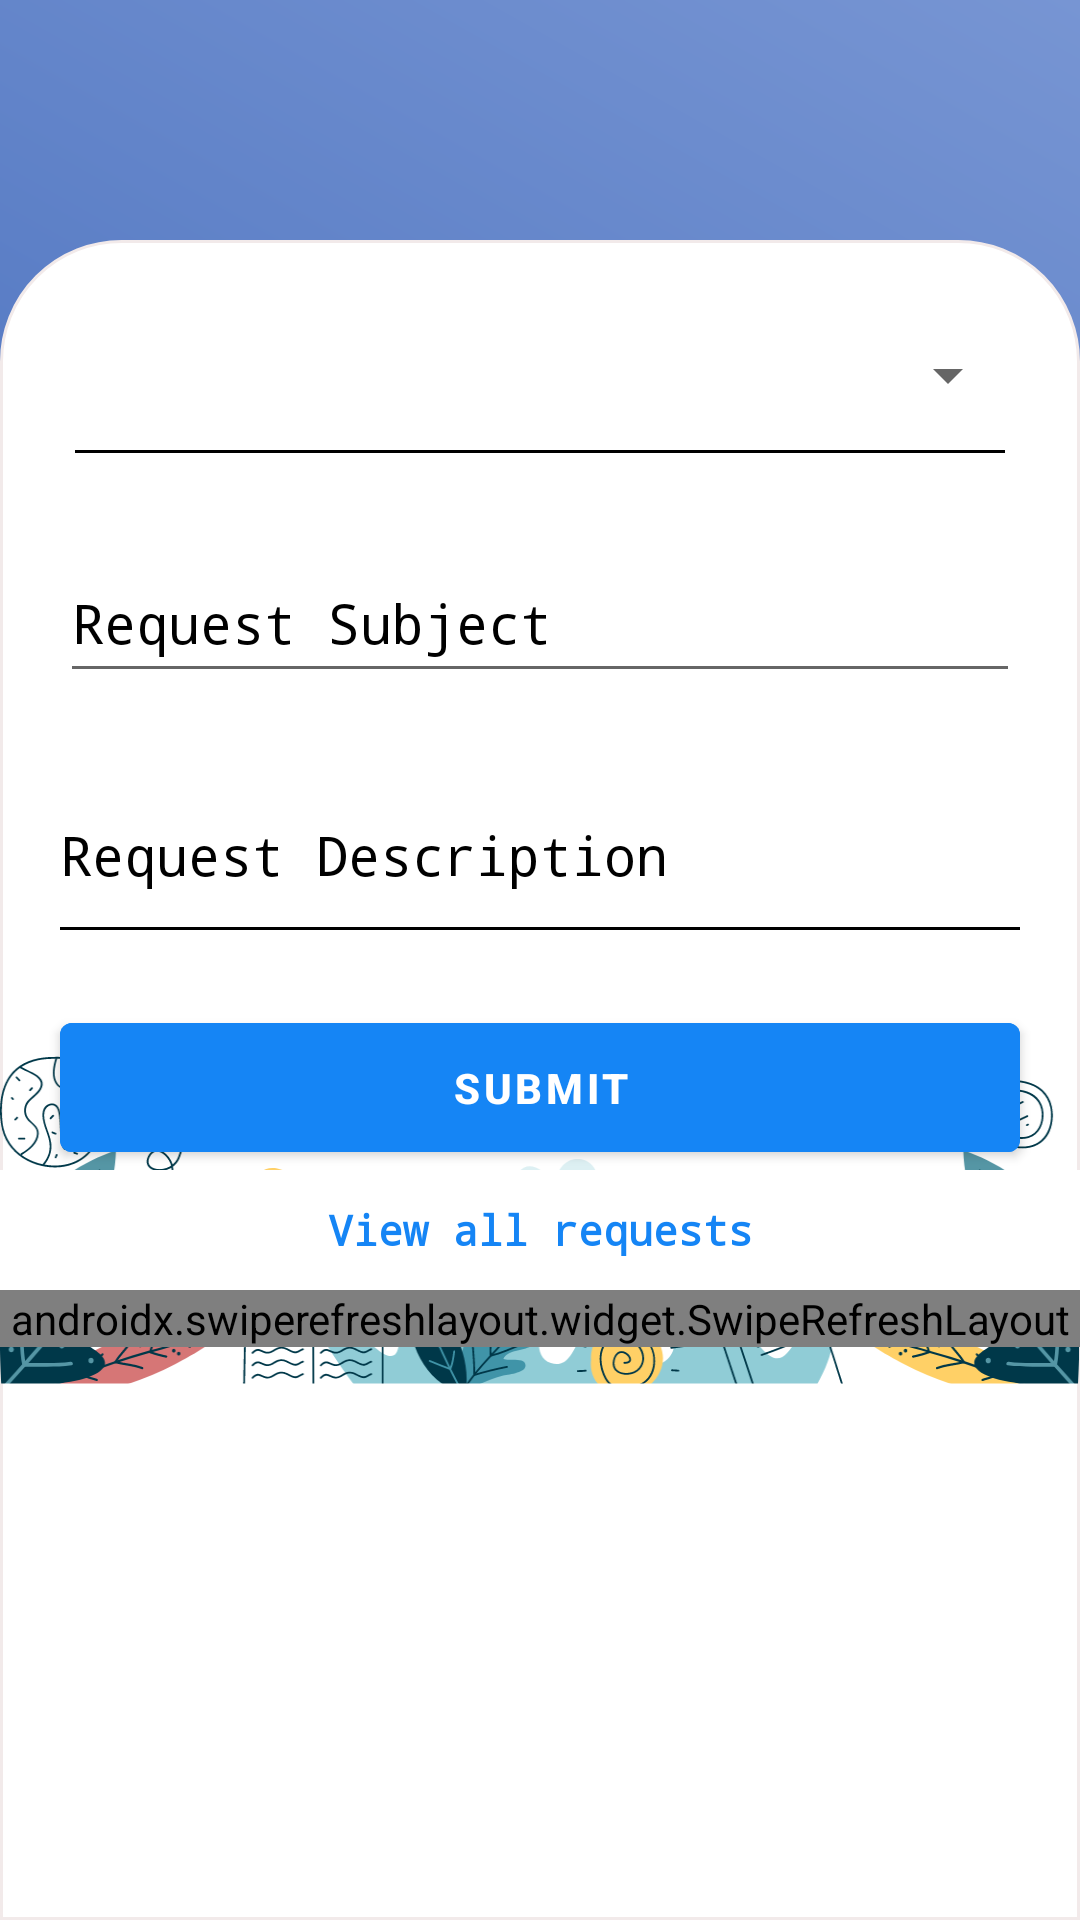

Write the Android layout XML for this screen, with the resource values it uses.
<!-- AndroidManifest.xml: application theme Theme.MafunzoLoop -->
<!-- res/layout/fragment_submit_request.xml -->
<?xml version="1.0" encoding="utf-8"?>
<androidx.constraintlayout.widget.ConstraintLayout xmlns:android="http://schemas.android.com/apk/res/android"
    xmlns:app="http://schemas.android.com/apk/res-auto"
    xmlns:tools="http://schemas.android.com/tools"
    android:layout_width="match_parent"
    android:layout_height="match_parent"
    android:background="@drawable/gradient_background">

    <androidx.appcompat.widget.Toolbar
        android:id="@+id/toolbar"
        android:layout_width="match_parent"
        android:layout_height="wrap_content"
        android:minHeight="?attr/actionBarSize"
        android:fontFamily="monospace"
        android:theme="?attr/actionBarTheme"
        app:layout_constraintEnd_toEndOf="parent"
        app:layout_constraintStart_toStartOf="parent"
        app:layout_constraintTop_toTopOf="parent">

    </androidx.appcompat.widget.Toolbar>

    <LinearLayout
        android:id="@+id/ll_request"
        android:layout_width="match_parent"
        android:layout_height="match_parent"
        android:layout_marginTop="80dp"
        android:orientation="vertical"
        android:background="@drawable/rounded_corner_rectangle"
        android:paddingBottom="0dp"
        app:layout_constraintBottom_toBottomOf="parent"
        app:layout_constraintEnd_toEndOf="parent"
        app:layout_constraintStart_toStartOf="parent">

        <LinearLayout
            android:id="@+id/ll_request_form"
            android:layout_width="match_parent"
            android:layout_height="wrap_content"
            android:orientation="vertical">

            <Spinner
                android:id="@+id/requestTypeSpinner"
                android:layout_width="match_parent"
                android:layout_height="50dp"
                android:layout_marginLeft="20dp"
                android:layout_marginTop="20dp"
                android:layout_marginRight="20dp"
                android:contentDescription="@string/subject_required"
                android:ems="10"
                android:textColorHint="@android:color/black"
                android:textSize="20sp" />

            <View
                android:id="@+id/spinnerView"
                android:layout_width="match_parent"
                android:layout_height="1dp"
                android:layout_marginLeft="25dp"
                android:layout_marginTop="0dp"
                android:layout_marginRight="25dp"
                android:background="@color/black" />

            <EditText
                android:id="@+id/editTextRequestSubject"
                android:layout_width="match_parent"
                android:layout_height="50dp"
                android:layout_marginLeft="20dp"
                android:layout_marginTop="30dp"
                android:layout_marginRight="20dp"
                android:ems="10"
                android:hint="@string/request_subject"
                android:importantForAutofill="no"
                android:inputType="textEmailSubject"
                android:textColorHint="@android:color/black"
                android:fontFamily="monospace"
                android:textSize="18sp" />

            <EditText
                android:id="@+id/editTextRequestDescription"
                android:layout_width="match_parent"
                android:layout_height="wrap_content"
                android:layout_marginLeft="20dp"
                android:layout_marginTop="30dp"
                android:layout_marginRight="20dp"
                android:ems="10"
                android:background="@color/white"
                android:fontFamily="monospace"
                android:hint="@string/request_description"
                android:importantForAutofill="no"
                android:inputType="textMultiLine"
                android:minHeight="48dp"
                android:textColorHint="@android:color/black"
                android:textSize="18sp" />

            <View
                android:id="@+id/descriptionViewSeparator"
                android:layout_width="match_parent"
                android:layout_height="1dp"
                android:layout_marginLeft="20dp"
                android:layout_marginTop="0dp"
                android:layout_marginRight="20dp"
                android:background="@color/black" />

            <com.google.android.material.button.MaterialButton
                android:id="@+id/submitRequestBtn"
                android:layout_width="match_parent"
                android:layout_height="55dp"
                android:layout_marginStart="20dp"
                android:layout_marginTop="25dp"
                android:layout_marginEnd="20dp"
                android:backgroundTint="@color/colorSecondary"
                android:text="@string/submit"
                android:textColor="@color/white"
                android:textStyle="bold"
                app:layout_constraintEnd_toEndOf="parent"
                app:layout_constraintStart_toStartOf="parent"
                app:layout_constraintTop_toBottomOf="@id/accountTypeSpinner" />
        </LinearLayout>

        <TextView
            android:layout_width="match_parent"
            android:layout_height="40dp"
            android:id="@+id/tv_view_all"
            android:text="@string/view_requests"
            android:gravity="center"
            android:background="@color/white"
            android:textColor="@color/colorSecondary"
            android:textStyle="bold"
            android:fontFamily="monospace"
            android:textSize="14sp"
            />

        <androidx.swiperefreshlayout.widget.SwipeRefreshLayout
            android:id="@+id/swipe_container"
            android:layout_width="match_parent"
            android:layout_height="wrap_content"
            android:layout_marginTop="0dp"
            >

            <androidx.recyclerview.widget.RecyclerView
                android:id="@+id/rv_requests"
                android:layout_width="match_parent"
                android:layout_height="match_parent"
                android:layout_marginStart="4dp"
                tools:listitem="@layout/request_item"
                android:layout_marginEnd="4dp"
                android:paddingBottom="10dp"
                />

        </androidx.swiperefreshlayout.widget.SwipeRefreshLayout>

        <ImageView
            android:layout_width="match_parent"
            android:layout_height="wrap_content"
            android:layout_gravity="center"
            android:translationZ="-1dp"
            android:layout_marginTop="-120dp"
            android:background="@drawable/bottom_pattern"
            />

    </LinearLayout>

</androidx.constraintlayout.widget.ConstraintLayout>
<!-- res/layout/request_item.xml (included above) -->
<?xml version="1.0" encoding="utf-8"?>
<androidx.constraintlayout.widget.ConstraintLayout xmlns:android="http://schemas.android.com/apk/res/android"
    android:layout_width="match_parent"
    android:layout_height="wrap_content"
    xmlns:app="http://schemas.android.com/apk/res-auto"
    xmlns:tools="http://schemas.android.com/tools"
    android:layout_marginTop="15dp"
    android:layout_marginEnd="20dp"
    android:layout_marginStart="20dp">

    <com.google.android.material.card.MaterialCardView
        android:id="@+id/requestCard"
        android:layout_width="match_parent"
        android:layout_height="wrap_content"
        android:clickable="true"
        android:longClickable="true"
        android:focusable="true"
        android:padding="10dp"
        app:cardCornerRadius="10dp"
        app:cardElevation="1dp"
        app:cardBackgroundColor="@color/white"
        app:layout_constraintEnd_toEndOf="parent"
        app:layout_constraintStart_toStartOf="parent"
        app:layout_constraintTop_toTopOf="parent"
        app:strokeColor="#1B808080"
        app:strokeWidth="1dp" >

        <LinearLayout
            android:layout_width="match_parent"
            android:layout_height="wrap_content"
            android:orientation="horizontal">

            <ImageView
                android:layout_width="wrap_content"
                android:layout_height="match_parent"
                android:id="@+id/statusIV"
                android:padding="10dp"
                android:gravity="center"
                android:background="@color/colorPrimary"
                android:textSize="14sp"
                android:textStyle="bold"
                android:fontFamily="monospace"
                />

            <LinearLayout
                android:id="@+id/ll_request_item_body"
                android:layout_width="match_parent"
                android:layout_height="wrap_content"
                android:layout_marginStart="5dp"
                android:layout_marginTop="5dp"
                android:layout_marginEnd="5dp"
                android:layout_marginBottom="5dp"
                android:orientation="vertical"
                android:padding="10dp">

                <TextView
                    android:id="@+id/requestSubjectTv"
                    android:layout_width="match_parent"
                    android:layout_height="wrap_content"
                    android:fontFamily="monospace"
                    android:textStyle="bold"
                    android:textColor="@color/black"
                    android:textSize="14sp"
                    tools:text="Request Subject" />

                <TextView
                    android:id="@+id/requestTimeTV"
                    android:layout_width="match_parent"
                    android:layout_height="wrap_content"
                    android:textColor="@color/colorSecondary"
                    android:fontFamily="monospace"
                    android:textStyle="bold"
                    android:textSize="14sp"
                    tools:text="Requested: 20 Jul 2022" />

            </LinearLayout>
        </LinearLayout>

    </com.google.android.material.card.MaterialCardView>


</androidx.constraintlayout.widget.ConstraintLayout>
<!-- resources referenced by this layout -->
<resources>
  <color name="black">#FF000000</color>
  <color name="colorPrimary">#fbd404</color>
  <color name="colorSecondary">#1585f5</color>
  <color name="white">#FFFFFFFF</color>
  <!-- drawable bottom_pattern: png bitmap (drawable-hdpi, 47368 bytes) -->
  <!-- drawable gradient_background (drawable) -->
  <?xml version="1.0" encoding="utf-8"?>
  <shape xmlns:android="http://schemas.android.com/apk/res/android"
      android:shape="rectangle">
      <gradient
          android:startColor="#2855AE"
          android:endColor="#7795D3"
          android:angle="45"/>
  </shape>
  <!-- drawable rounded_corner_rectangle (drawable) -->
  <?xml version="1.0" encoding="utf-8"?>
  <shape xmlns:android="http://schemas.android.com/apk/res/android" android:shape="rectangle" >
      <corners
          android:topLeftRadius="40dp"
          android:topRightRadius="40dp"
          android:bottomLeftRadius="0dp"
          android:bottomRightRadius="0dp"
          />
      <gradient
          android:angle="45"
          android:centerX="35%"
          android:centerColor="@color/white"
          android:startColor="@color/white"
          android:endColor="@color/white"
          android:type="linear"
          />
      <padding
          android:left="0dp"
          android:top="0dp"
          android:right="0dp"
          android:bottom="0dp"
          />
      <stroke
          android:width="1dp"
          android:color="#fff2eaea"
          />
  </shape>
  <string name="request_description">Request Description</string>
  <string name="request_subject">Request Subject</string>
  <string name="subject_required">Please enter subject</string>
  <string name="submit">Submit</string>
  <string name="view_requests">View all requests</string>
  <style name="Theme.MafunzoLoop" parent="Theme.MaterialComponents.DayNight.DarkActionBar">
          
          <item name="colorPrimary">@color/colorPrimary</item>
          <item name="colorPrimaryVariant">@color/colorPrimary</item>
          <item name="colorOnPrimary">@color/colorSecondary</item>
          
          <item name="colorSecondary">@color/colorSecondary</item>
          <item name="colorSecondaryVariant">@color/colorAccent</item>
          <item name="colorOnSecondary">@color/colorPrimary</item>
          
          <item name="android:statusBarColor" tools:targetApi="l">?attr/colorPrimary</item>
          
          <item name="windowActionBar">false</item>
          <item name="windowNoTitle">true</item>
      </style>
  <color name="colorAccent">#2855AE</color>
</resources>
